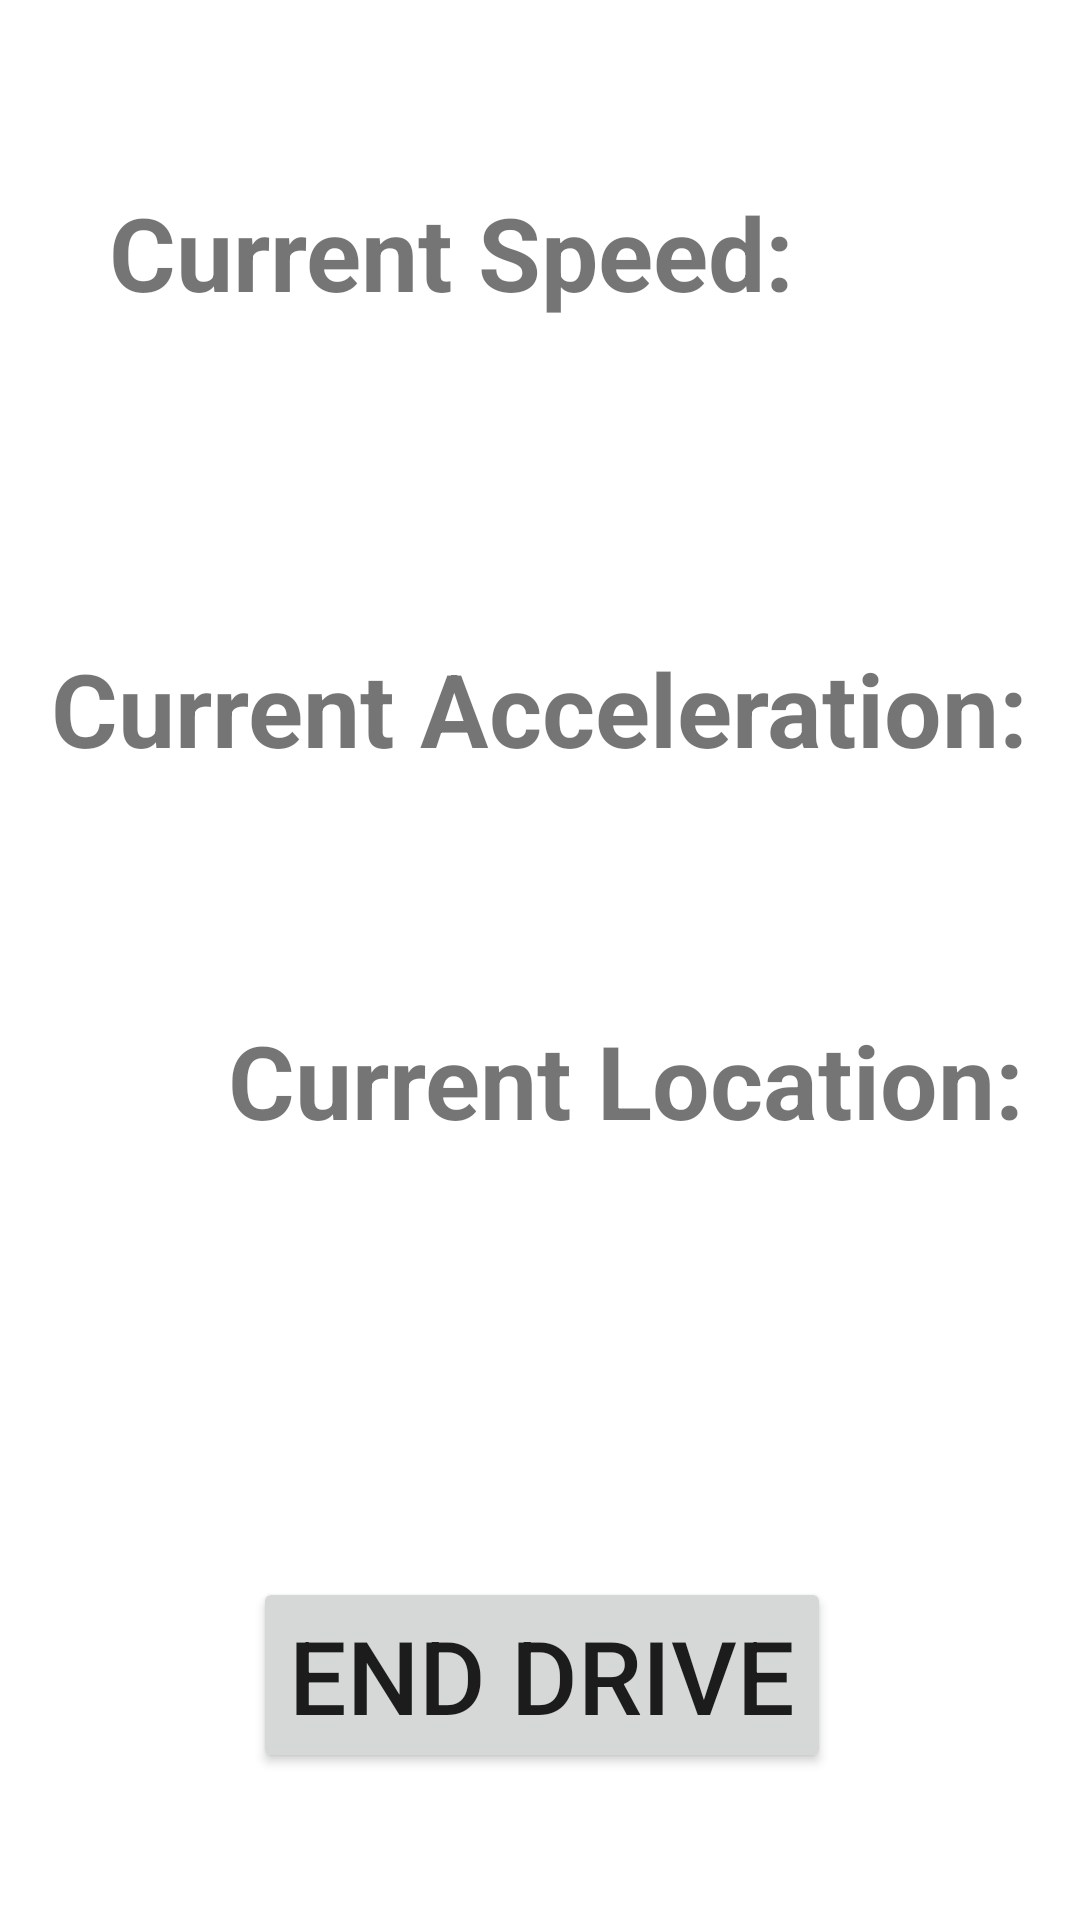

This screen was rendered from an Android layout file. Write that file and the resources it references.
<!-- AndroidManifest.xml: application theme Theme.SENGProject -->
<!-- res/layout/activity_manual_data_collection.xml -->
<?xml version="1.0" encoding="utf-8"?>
<androidx.constraintlayout.widget.ConstraintLayout xmlns:android="http://schemas.android.com/apk/res/android"
    xmlns:app="http://schemas.android.com/apk/res-auto"
    xmlns:tools="http://schemas.android.com/tools"
    android:layout_width="match_parent"
    android:layout_height="match_parent"
    tools:context=".ManualDataCollectionActivity">

    <TextView
        android:id="@+id/SpeedTextView1"
        android:layout_width="wrap_content"
        android:layout_height="wrap_content"
        android:layout_marginStart="94dp"
        android:layout_marginEnd="95dp"
        android:text="Current Speed:"
        android:textSize="34sp"
        android:textStyle="bold"
        app:layout_constraintBottom_toBottomOf="parent"
        app:layout_constraintEnd_toEndOf="parent"
        app:layout_constraintHorizontal_bias="1.0"
        app:layout_constraintStart_toStartOf="parent"
        app:layout_constraintTop_toTopOf="parent"
        app:layout_constraintVertical_bias="0.103" />

    <TextView
        android:id="@+id/SpeedTextView2"
        android:layout_width="wrap_content"
        android:layout_height="wrap_content"
        android:layout_marginStart="205dp"
        android:layout_marginTop="116dp"
        android:layout_marginEnd="206dp"
        android:layout_marginBottom="570dp"
        android:textSize="34sp"
        app:layout_constraintBottom_toBottomOf="parent"
        app:layout_constraintEnd_toEndOf="parent"
        app:layout_constraintStart_toStartOf="parent"
        app:layout_constraintTop_toTopOf="parent" />

    <TextView
        android:id="@+id/AccelerationTextView1"
        android:layout_width="wrap_content"
        android:layout_height="wrap_content"
        android:layout_marginTop="116dp"
        android:text="Current Acceleration:"
        android:textSize="34sp"
        android:textStyle="bold"
        app:layout_constraintBottom_toBottomOf="parent"
        app:layout_constraintEnd_toEndOf="parent"
        app:layout_constraintStart_toStartOf="parent"
        app:layout_constraintTop_toTopOf="parent"
        app:layout_constraintVertical_bias="0.203" />

    <TextView
        android:id="@+id/AccelerationTextView2"
        android:layout_width="wrap_content"
        android:layout_height="wrap_content"
        android:layout_marginStart="205dp"
        android:layout_marginTop="277dp"
        android:layout_marginEnd="206dp"
        android:layout_marginBottom="409dp"
        android:textSize="34sp"
        app:layout_constraintBottom_toBottomOf="parent"
        app:layout_constraintEnd_toEndOf="parent"
        app:layout_constraintStart_toStartOf="parent"
        app:layout_constraintTop_toTopOf="parent" />

    <TextView
        android:id="@+id/LocationTextView1"
        android:layout_width="wrap_content"
        android:layout_height="wrap_content"
        android:layout_marginStart="76dp"
        android:layout_marginEnd="76dp"
        android:text="Current Location:"
        android:textSize="34sp"
        android:textStyle="bold"
        app:layout_constraintBottom_toBottomOf="parent"
        app:layout_constraintEnd_toEndOf="parent"
        app:layout_constraintHorizontal_bias="0.0"
        app:layout_constraintStart_toStartOf="parent"
        app:layout_constraintTop_toTopOf="parent"
        app:layout_constraintVertical_bias="0.567" />

    <TextView
        android:id="@+id/LocationTextView2"
        android:layout_width="wrap_content"
        android:layout_height="wrap_content"
        android:textAlignment="center"
        android:textSize="34sp"
        app:layout_constraintBottom_toBottomOf="parent"
        app:layout_constraintEnd_toEndOf="parent"
        app:layout_constraintHorizontal_bias="0.498"
        app:layout_constraintStart_toStartOf="parent"
        app:layout_constraintTop_toBottomOf="@+id/LocationTextView1"
        app:layout_constraintVertical_bias="0.063" />

    <Button
        android:id="@+id/EndDriveButton"
        android:layout_width="wrap_content"
        android:layout_height="wrap_content"
        android:layout_marginStart="93dp"
        android:layout_marginEnd="92dp"
        android:text="End Drive"
        android:textSize="34sp"
        app:layout_constraintBottom_toBottomOf="parent"
        app:layout_constraintEnd_toEndOf="parent"
        app:layout_constraintStart_toStartOf="parent"
        app:layout_constraintTop_toTopOf="parent"
        app:layout_constraintVertical_bias="0.915" />
</androidx.constraintlayout.widget.ConstraintLayout>
<!-- resources referenced by this layout -->
<resources>
  <style name="Theme.SENGProject" parent="Theme.MaterialComponents.DayNight.DarkActionBar">
          
          <item name="colorPrimary">@color/purple_500</item>
          <item name="colorPrimaryVariant">@color/purple_700</item>
          <item name="colorOnPrimary">@color/white</item>
          
          <item name="colorSecondary">@color/teal_200</item>
          <item name="colorSecondaryVariant">@color/teal_700</item>
          <item name="colorOnSecondary">@color/black</item>
          
          <item name="android:statusBarColor">?attr/colorPrimaryVariant</item>
          
      </style>
  <!-- not gathered from this repository: default colours our renderer supplied (Android Studio template values) -->
  <color name="purple_500">#FF6200EE</color>
  <color name="purple_700">#FF3700B3</color>
  <color name="teal_200">#FF03DAC5</color>
  <color name="teal_700">#FF018786</color>
  <color name="black">#FF000000</color>
  <color name="white">#FFFFFFFF</color>
</resources>
